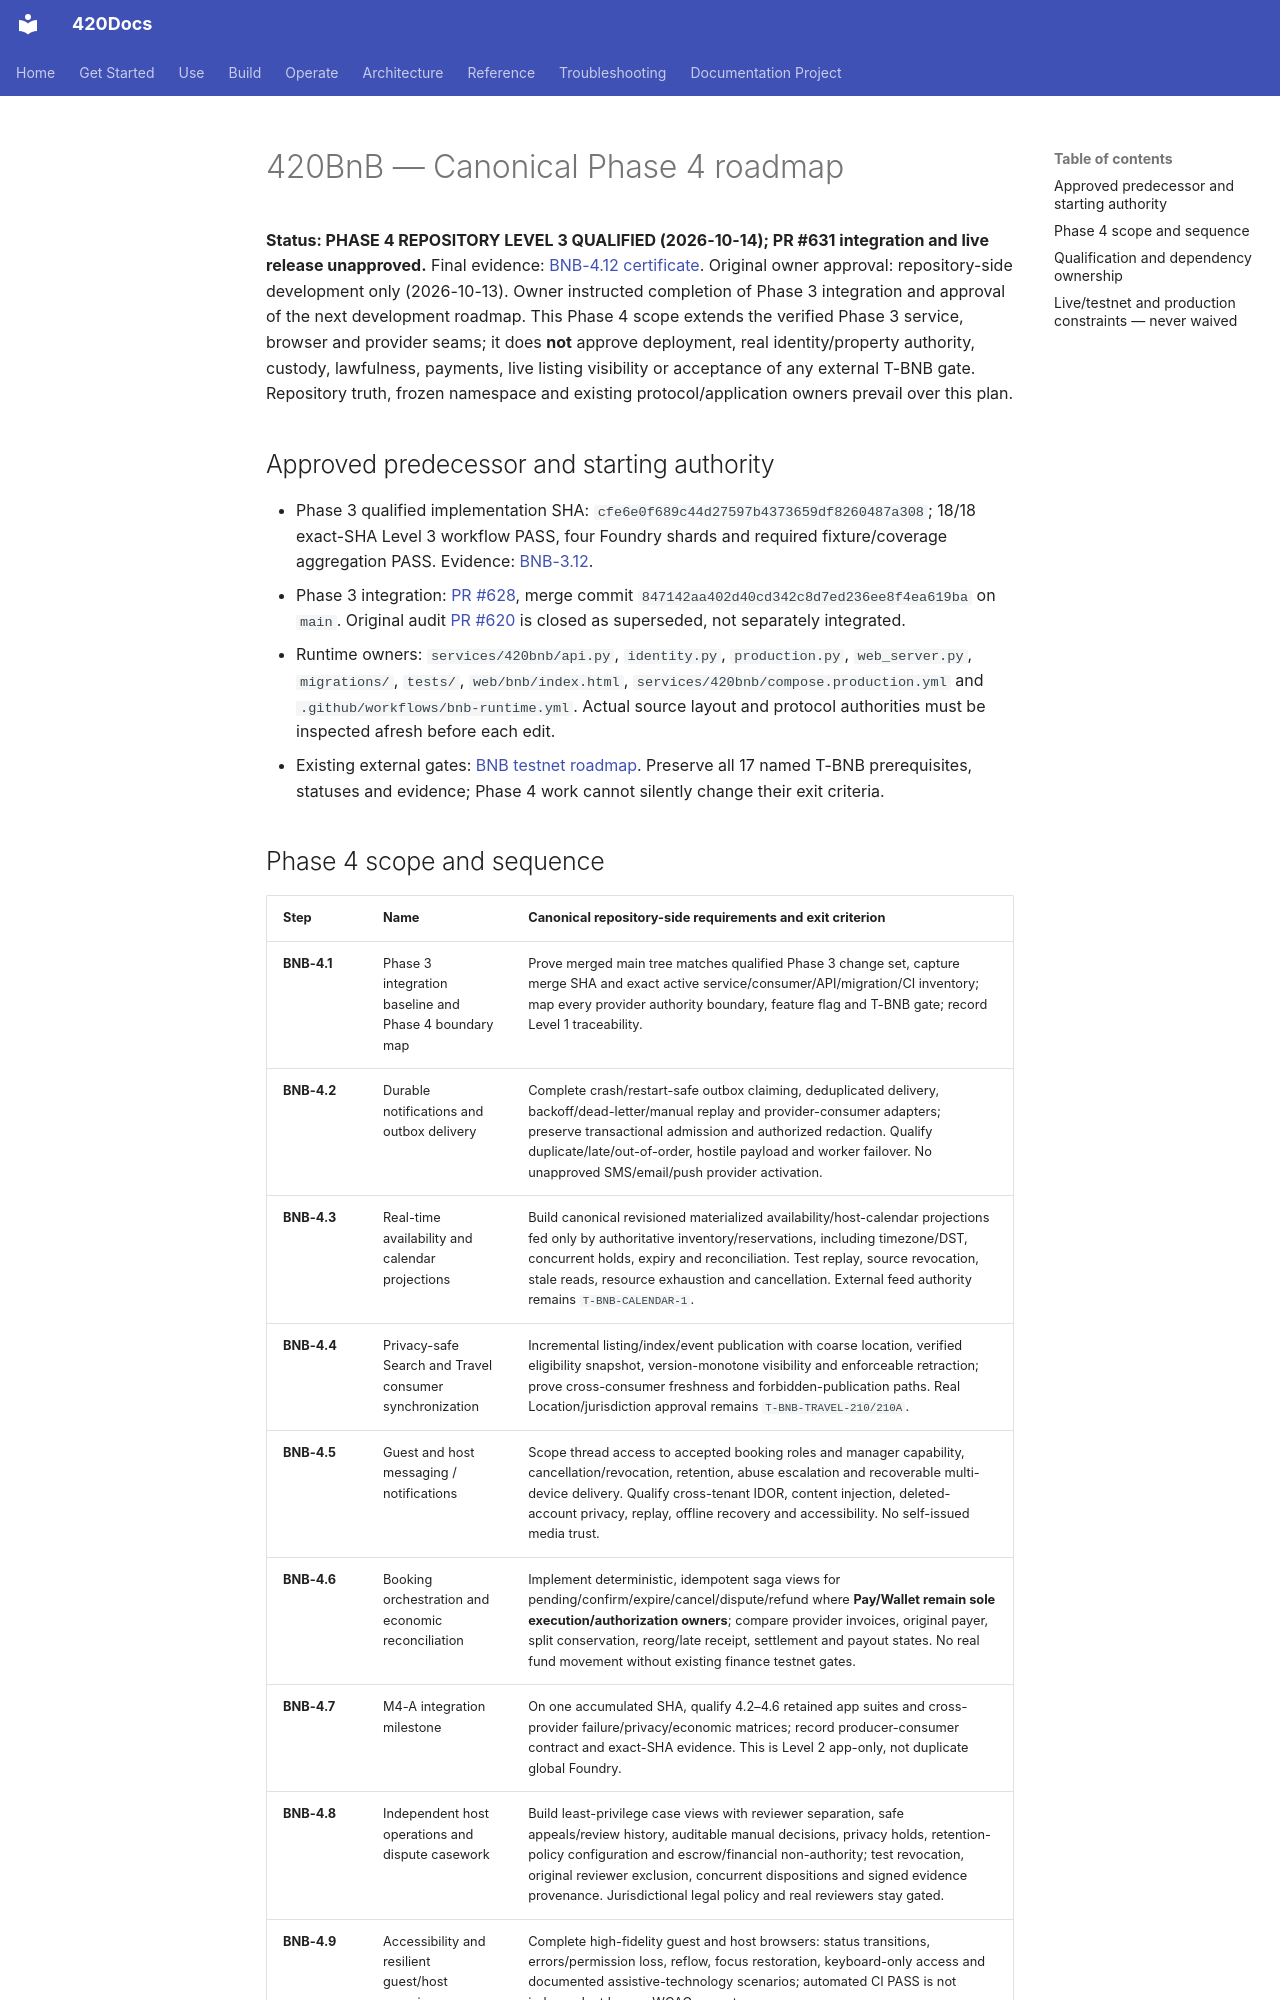

repository: abvhiael/420-integrated-v0.1 · page: bnb/BNB-PHASE4-ROADMAP/index.html · generator: mkdocs

# 420BnB — Canonical Phase 4 roadmap

**Status: PHASE 4 REPOSITORY LEVEL 3 QUALIFIED (2026-10-14); PR #631 integration and live release unapproved.** Final evidence: [BNB-4.12 certificate](BNB-4.12-PHASE4-LEVEL3-CLOSEOUT.md). Original owner approval: repository-side development only (2026-10-13). Owner instructed completion of Phase 3 integration and approval of the next development roadmap. This Phase 4 scope extends the verified Phase 3 service, browser and provider seams; it does **not** approve deployment, real identity/property authority, custody, lawfulness, payments, live listing visibility or acceptance of any external T-BNB gate. Repository truth, frozen namespace and existing protocol/application owners prevail over this plan.

## Approved predecessor and starting authority

- Phase 3 qualified implementation SHA: `cfe6e0f689c44d27597b4373659df8260487a308`; 18/18 exact-SHA Level 3 workflow PASS, four Foundry shards and required fixture/coverage aggregation PASS. Evidence: [BNB-3.12](BNB-3.12-PHASE3-LEVEL3-CLOSEOUT.md).
- Phase 3 integration: [PR #628](https://github.com/abvhiael/420-integrated-v0.1/pull/628), merge commit `847142aa402d40cd342c8d7ed236ee8f4ea619ba` on `main`. Original audit [PR #620](https://github.com/abvhiael/420-integrated-v0.1/pull/620) is closed as superseded, not separately integrated.
- Runtime owners: `services/420bnb/api.py`, `identity.py`, `production.py`, `web_server.py`, `migrations/`, `tests/`, `web/bnb/index.html`, `services/420bnb/compose.production.yml` and `.github/workflows/bnb-runtime.yml`. Actual source layout and protocol authorities must be inspected afresh before each edit.
- Existing external gates: [BNB testnet roadmap](BNB-TESTNET-WORK-ROADMAP.md). Preserve all 17 named T-BNB prerequisites, statuses and evidence; Phase 4 work cannot silently change their exit criteria.
